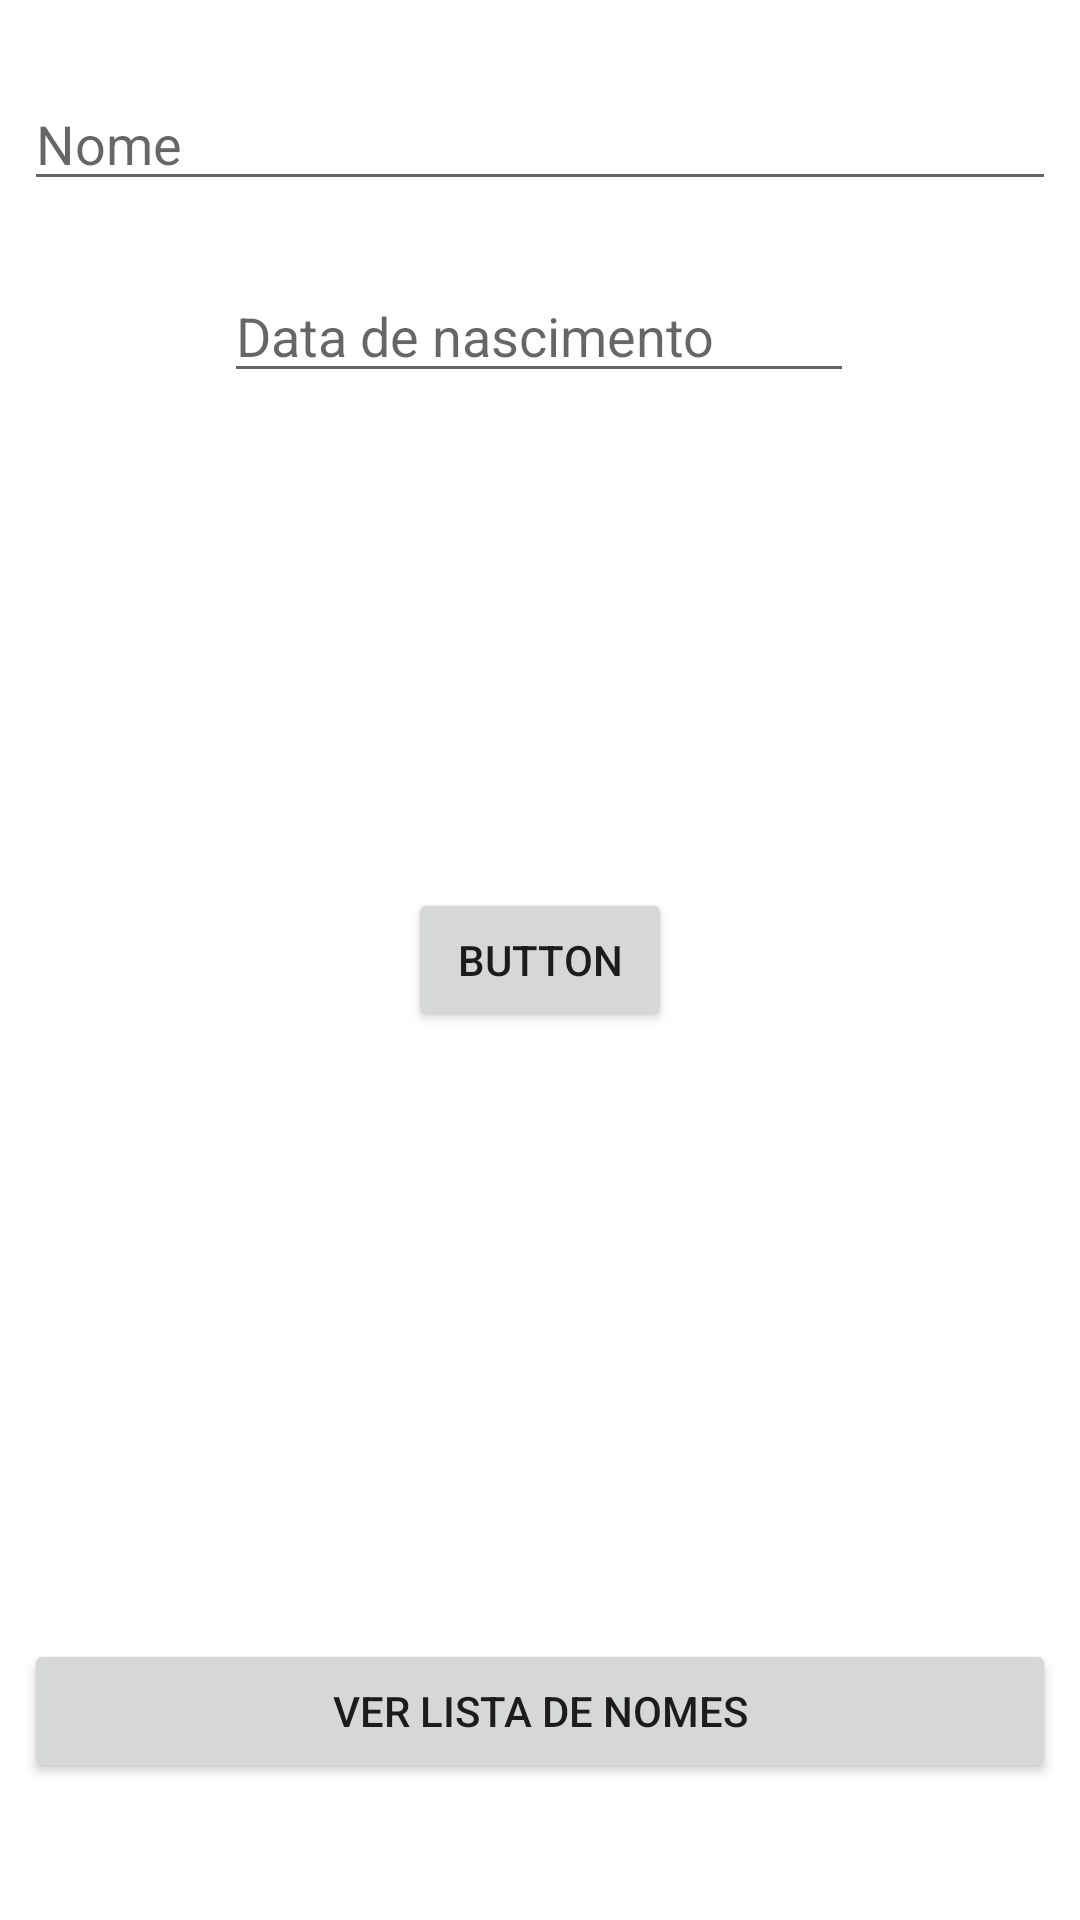

Here is an Android app screen rendered from its layout file. Give the layout XML and the strings, colors and styles it references.
<!-- AndroidManifest.xml: application theme Theme.RoomPersistenceComJava -->
<!-- res/layout/activity_main.xml -->
<?xml version="1.0" encoding="utf-8"?>
<androidx.constraintlayout.widget.ConstraintLayout xmlns:android="http://schemas.android.com/apk/res/android"
    xmlns:app="http://schemas.android.com/apk/res-auto"
    xmlns:tools="http://schemas.android.com/tools"
    android:layout_width="match_parent"
    android:layout_height="match_parent"
    tools:context=".MainActivity">

    <EditText
        android:id="@+id/nome"
        android:layout_width="match_parent"
        android:layout_height="wrap_content"
        android:layout_marginStart="8dp"
        android:layout_marginEnd="8dp"
        android:ems="10"
        android:hint="Nome"
        app:layout_constraintBottom_toBottomOf="parent"
        app:layout_constraintEnd_toEndOf="parent"
        app:layout_constraintHorizontal_bias="0.497"
        app:layout_constraintStart_toStartOf="parent"
        app:layout_constraintTop_toTopOf="parent"
        app:layout_constraintVertical_bias="0.043" />

    <EditText
        android:id="@+id/nascimento"
        android:layout_width="wrap_content"
        android:layout_height="wrap_content"
        android:ems="10"
        android:inputType="textPersonName"
        android:hint="Data de nascimento"
        app:layout_constraintBottom_toBottomOf="parent"
        app:layout_constraintEnd_toEndOf="parent"
        app:layout_constraintHorizontal_bias="0.497"
        app:layout_constraintStart_toStartOf="parent"
        app:layout_constraintTop_toTopOf="parent"
        app:layout_constraintVertical_bias="0.15" />

    <Button
        android:id="@+id/botao"
        android:layout_width="wrap_content"
        android:layout_height="wrap_content"
        android:onClick="salvar"
        android:text="Button"
        app:layout_constraintBottom_toBottomOf="parent"
        app:layout_constraintEnd_toEndOf="parent"
        app:layout_constraintStart_toStartOf="parent"
        app:layout_constraintTop_toTopOf="parent" />

    <Button
        android:id="@+id/button2"
        android:layout_width="match_parent"
        android:layout_height="wrap_content"
        android:layout_marginStart="8dp"
        android:layout_marginEnd="8dp"
        android:onClick="verListaNomes"
        android:text="Ver lista de nomes"
        app:layout_constraintBottom_toBottomOf="parent"
        app:layout_constraintEnd_toEndOf="parent"
        app:layout_constraintHorizontal_bias="0.0"
        app:layout_constraintStart_toStartOf="parent"
        app:layout_constraintTop_toTopOf="parent"
        app:layout_constraintVertical_bias="0.923" />

</androidx.constraintlayout.widget.ConstraintLayout>
<!-- resources referenced by this layout -->
<resources>
  <style name="Theme.RoomPersistenceComJava" parent="Theme.MaterialComponents.DayNight.DarkActionBar">
          
          <item name="colorPrimary">@color/purple_500</item>
          <item name="colorPrimaryVariant">@color/purple_700</item>
          <item name="colorOnPrimary">@color/white</item>
          
          <item name="colorSecondary">@color/teal_200</item>
          <item name="colorSecondaryVariant">@color/teal_700</item>
          <item name="colorOnSecondary">@color/black</item>
          
          <item name="android:statusBarColor" tools:targetApi="l">?attr/colorPrimaryVariant</item>
          
      </style>
  <!-- not gathered from this repository: default colours our renderer supplied (Android Studio template values) -->
  <color name="purple_500">#FF6200EE</color>
  <color name="purple_700">#FF3700B3</color>
  <color name="teal_200">#FF03DAC5</color>
  <color name="teal_700">#FF018786</color>
  <color name="black">#FF000000</color>
  <color name="white">#FFFFFFFF</color>
</resources>
